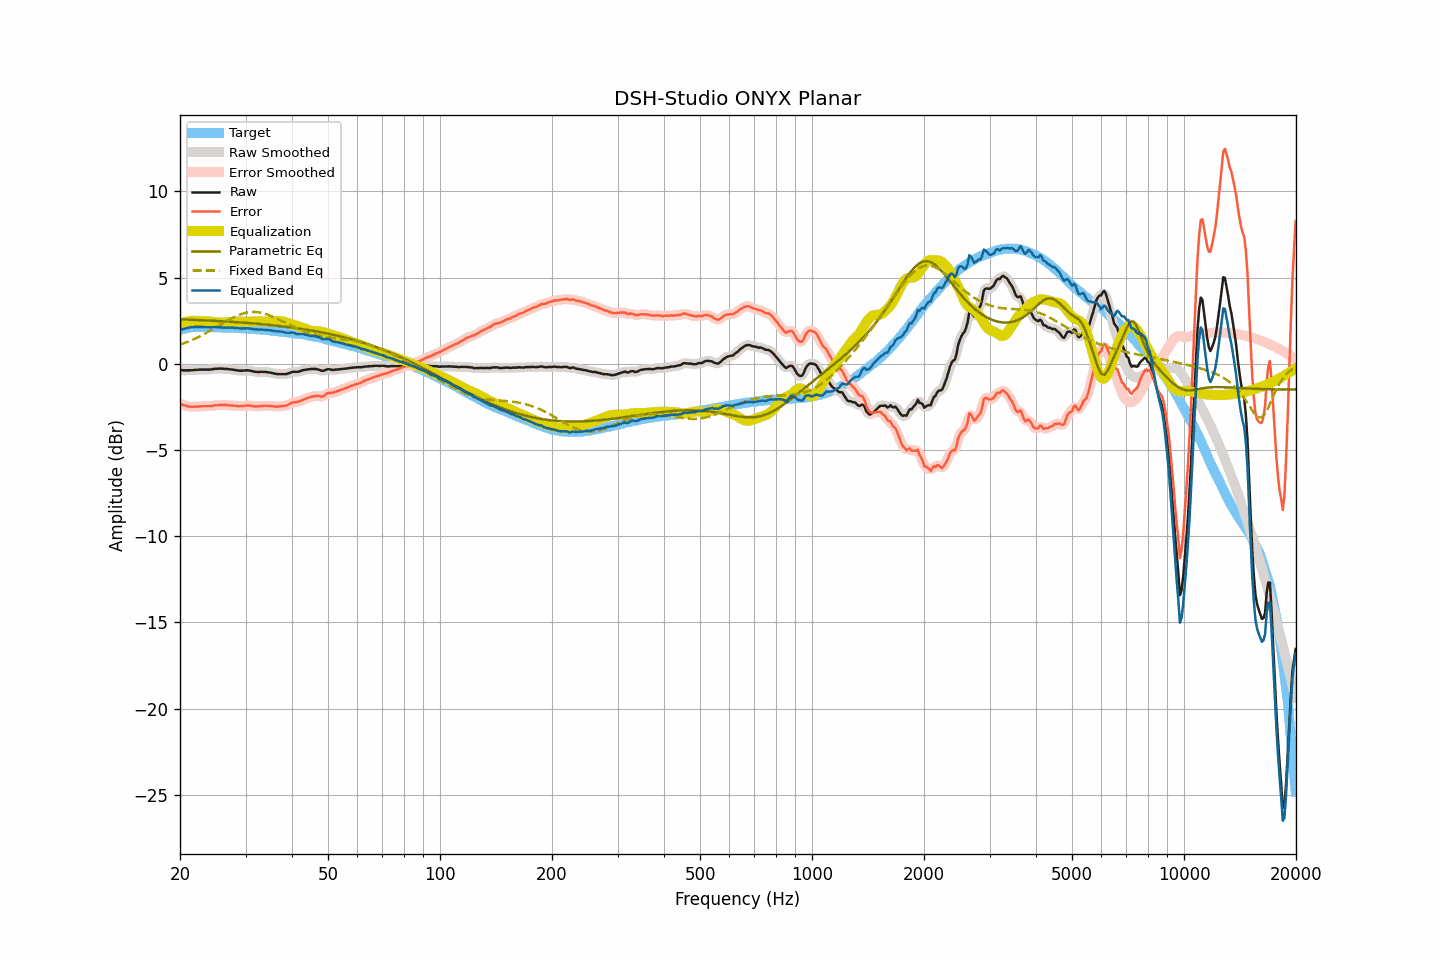

The data file committed next to this chart (first rows):
frequency, raw, smoothed, error, error_smoothed, equalization, parametric_eq, fixed_band_eq, equalized_raw, equalized_smoothed, target
20.00, -0.34, -0.35, -2.30, -2.30, 2.32, 2.58, 1.11, 1.98, 1.97, 1.96
20.20, -0.37, -0.36, -2.36, -2.35, 2.36, 2.57, 1.14, 1.99, 1.99, 1.99
20.40, -0.38, -0.38, -2.40, -2.39, 2.39, 2.57, 1.17, 2.01, 2.01, 2.02
20.61, -0.38, -0.38, -2.42, -2.43, 2.42, 2.57, 1.21, 2.04, 2.03, 2.04
20.81, -0.38, -0.38, -2.45, -2.45, 2.44, 2.56, 1.25, 2.06, 2.06, 2.07
21.02, -0.38, -0.38, -2.48, -2.47, 2.46, 2.56, 1.28, 2.08, 2.08, 2.10
21.23, -0.38, -0.38, -2.49, -2.49, 2.48, 2.55, 1.32, 2.10, 2.10, 2.11
21.44, -0.37, -0.37, -2.49, -2.49, 2.49, 2.55, 1.36, 2.12, 2.11, 2.12
21.66, -0.37, -0.37, -2.50, -2.49, 2.49, 2.55, 1.40, 2.12, 2.12, 2.13
21.87, -0.36, -0.36, -2.48, -2.49, 2.49, 2.54, 1.45, 2.13, 2.13, 2.12
22.09, -0.35, -0.35, -2.48, -2.48, 2.49, 2.54, 1.49, 2.14, 2.13, 2.13
22.31, -0.35, -0.35, -2.48, -2.48, 2.48, 2.54, 1.53, 2.13, 2.14, 2.13
22.54, -0.34, -0.34, -2.47, -2.48, 2.48, 2.53, 1.58, 2.14, 2.13, 2.13
22.76, -0.34, -0.34, -2.47, -2.47, 2.47, 2.53, 1.63, 2.13, 2.13, 2.13
22.99, -0.34, -0.34, -2.46, -2.46, 2.47, 2.52, 1.67, 2.13, 2.13, 2.12
23.22, -0.34, -0.34, -2.46, -2.46, 2.47, 2.52, 1.72, 2.13, 2.13, 2.12
23.45, -0.34, -0.34, -2.46, -2.46, 2.46, 2.52, 1.77, 2.12, 2.12, 2.12
23.69, -0.34, -0.34, -2.46, -2.46, 2.46, 2.51, 1.82, 2.12, 2.12, 2.12
23.92, -0.34, -0.34, -2.46, -2.46, 2.45, 2.51, 1.88, 2.11, 2.11, 2.12
24.16, -0.33, -0.33, -2.46, -2.45, 2.44, 2.50, 1.93, 2.11, 2.11, 2.13
24.40, -0.32, -0.32, -2.45, -2.44, 2.43, 2.50, 1.98, 2.11, 2.12, 2.13
24.65, -0.30, -0.30, -2.42, -2.42, 2.42, 2.49, 2.04, 2.12, 2.12, 2.12
24.89, -0.29, -0.29, -2.40, -2.41, 2.41, 2.49, 2.09, 2.12, 2.12, 2.11
25.14, -0.29, -0.29, -2.40, -2.40, 2.40, 2.48, 2.15, 2.11, 2.12, 2.11
25.39, -0.28, -0.28, -2.39, -2.39, 2.40, 2.48, 2.20, 2.12, 2.12, 2.11
25.65, -0.28, -0.28, -2.39, -2.39, 2.39, 2.47, 2.26, 2.11, 2.11, 2.11
25.91, -0.28, -0.28, -2.38, -2.39, 2.39, 2.47, 2.31, 2.11, 2.11, 2.10
26.16, -0.29, -0.29, -2.39, -2.39, 2.39, 2.46, 2.37, 2.10, 2.10, 2.10
26.43, -0.30, -0.30, -2.40, -2.39, 2.39, 2.46, 2.42, 2.09, 2.10, 2.10
26.69, -0.30, -0.30, -2.40, -2.40, 2.40, 2.45, 2.48, 2.10, 2.10, 2.10
26.96, -0.31, -0.31, -2.41, -2.41, 2.41, 2.44, 2.53, 2.10, 2.09, 2.10
27.23, -0.32, -0.32, -2.41, -2.41, 2.41, 2.44, 2.58, 2.09, 2.09, 2.09
27.50, -0.33, -0.33, -2.42, -2.42, 2.42, 2.43, 2.63, 2.09, 2.09, 2.09
27.77, -0.34, -0.34, -2.42, -2.43, 2.43, 2.43, 2.68, 2.09, 2.09, 2.08
28.05, -0.36, -0.36, -2.44, -2.43, 2.44, 2.42, 2.72, 2.08, 2.08, 2.08
28.33, -0.37, -0.37, -2.44, -2.45, 2.45, 2.41, 2.77, 2.08, 2.07, 2.07
28.62, -0.39, -0.39, -2.46, -2.45, 2.45, 2.41, 2.81, 2.06, 2.06, 2.07
28.90, -0.40, -0.40, -2.47, -2.46, 2.45, 2.40, 2.85, 2.05, 2.05, 2.07
29.19, -0.40, -0.40, -2.45, -2.46, 2.45, 2.40, 2.88, 2.05, 2.05, 2.05
29.48, -0.40, -0.40, -2.46, -2.45, 2.45, 2.39, 2.91, 2.05, 2.05, 2.06
29.78, -0.39, -0.39, -2.44, -2.44, 2.44, 2.38, 2.94, 2.05, 2.05, 2.05
30.08, -0.38, -0.38, -2.43, -2.43, 2.44, 2.37, 2.96, 2.06, 2.06, 2.05
30.38, -0.38, -0.38, -2.42, -2.42, 2.44, 2.37, 2.98, 2.06, 2.06, 2.04
30.68, -0.39, -0.39, -2.42, -2.42, 2.44, 2.36, 2.99, 2.05, 2.05, 2.03
30.99, -0.41, -0.41, -2.43, -2.43, 2.44, 2.35, 3.00, 2.03, 2.03, 2.02
31.30, -0.43, -0.43, -2.45, -2.45, 2.45, 2.34, 3.01, 2.02, 2.02, 2.02
31.61, -0.45, -0.45, -2.47, -2.46, 2.45, 2.34, 3.01, 2.00, 2.00, 2.02
31.93, -0.47, -0.47, -2.48, -2.47, 2.46, 2.33, 3.00, 1.99, 1.99, 2.01
32.24, -0.47, -0.47, -2.46, -2.47, 2.46, 2.32, 3.00, 1.99, 1.99, 1.99
32.57, -0.48, -0.48, -2.47, -2.47, 2.46, 2.31, 2.98, 1.98, 1.99, 1.99
32.89, -0.47, -0.47, -2.46, -2.46, 2.46, 2.30, 2.97, 1.99, 1.98, 1.99
33.22, -0.47, -0.47, -2.45, -2.45, 2.45, 2.30, 2.95, 1.98, 1.98, 1.98
33.55, -0.47, -0.47, -2.44, -2.44, 2.45, 2.29, 2.92, 1.98, 1.98, 1.97
33.89, -0.47, -0.47, -2.43, -2.44, 2.44, 2.28, 2.89, 1.97, 1.97, 1.96
34.23, -0.48, -0.48, -2.44, -2.44, 2.44, 2.27, 2.86, 1.96, 1.96, 1.96
34.57, -0.50, -0.50, -2.44, -2.44, 2.45, 2.26, 2.83, 1.95, 1.95, 1.94
34.92, -0.51, -0.51, -2.44, -2.45, 2.45, 2.25, 2.79, 1.94, 1.94, 1.93
35.27, -0.53, -0.53, -2.46, -2.45, 2.46, 2.24, 2.75, 1.93, 1.93, 1.93
35.62, -0.55, -0.55, -2.46, -2.47, 2.47, 2.23, 2.71, 1.92, 1.91, 1.91
35.97, -0.58, -0.57, -2.48, -2.48, 2.47, 2.22, 2.67, 1.89, 1.90, 1.90
... 635 more rows
